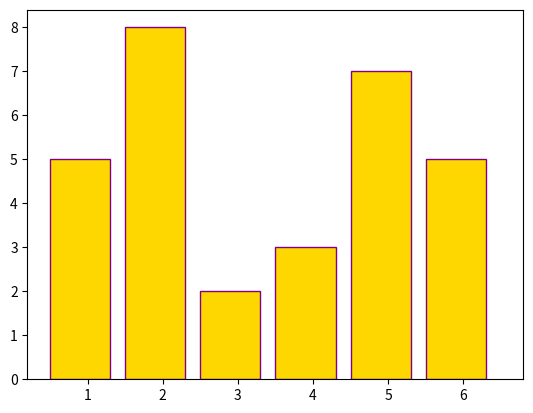

Recreate this plot in Python.
# -*- coding: utf-8 -*-
"""
Created on Mon Feb 20 14:10:29 2017

[redacted]
"""
import numpy as np
def sample_from_population(n, loaded=False):
    """This function will simulate the tile sampling experiment.
    You can also think of it as simulator for rolling a 6-sided.
    
    Usage: res = sample_from_population(30) 
    Input parameters:
           n: the number of times to draw a tile from the population (or roll the die)
    Optional input parameters:
            loaded: either True of False 
            (False is default, creating uniform probability for all events)           
    Output: 
           a numpy array with the event numbers
           
           
[redacted] """
           
    if loaded==True:
        # loaded dice simulation / tile population with one event having lower probability
        population = np.array([1,1,1,1,1,1,\
                               2,2,2,2,2,2,\
                               3,3,3,3,3,3,\
                               4,4,4,      \
                               5,5,5,5,5,5,\
                               6,6,6,6,6,6]) 
    else:
        # fair dice simulation / tile population with uniform (even) probability
        population = np.array([1,1,1,1,1,1,\
                               2,2,2,2,2,2,\
                               3,3,3,3,3,3,\
                               4,4,4,4,4,4,\
                               5,5,5,5,5,5,\
                               6,6,6,6,6,6,]) 
    #return events
    return population[np.random.randint(0,np.size(population),size=n)]


help(sample_from_population)

# 30 trials sampling from the population of tiles / 30 times rolling a 6-sided die 

n=30

# store the summary result from one experiment
yfair=sample_from_population(n,loaded=False)
yloaded=sample_from_population(n,loaded=True)

# bin ranges
use_bins=np.arange(0.5,6.5+1,1) # [0.5, 1.5, ... ,6.5]
count_fair,index=np.histogram(yfair,bins=use_bins)


%matplotlib inline
import matplotlib.pyplot as plt
plt.hist(yfair,bins=use_bins,color="gold",edgecolor="purple",width=0.8)
plt.show()

